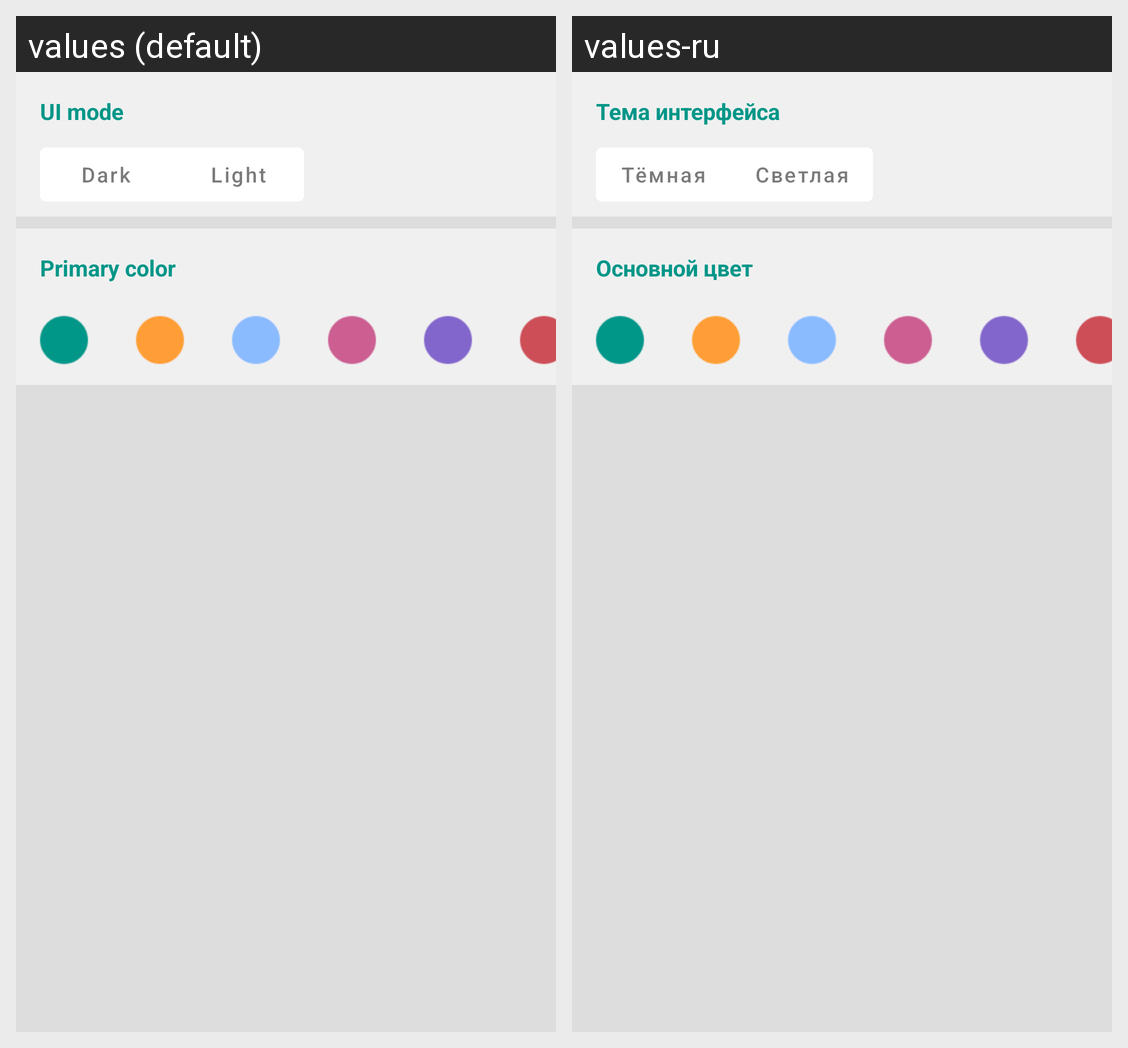

Locale-by-locale string values for the Android screen shown in this grid:
Android screen res/layout/fragment_color_theme_selector.xml rendered under 2 locales, left to right: values (default), values-ru. Device: Nexus 5 (rendered at 1080×1920; each locale shown at half size, 540×960, under a caption strip naming it); theme Newtone.
Strings drawn on this screen, with the default value and each locale's value (text and hints the layout hard-codes, and strings that could not be matched under every locale, appear in the picture but are not listed):

setting_ui_mode_block
  values: UI mode
  values-ru: Тема интерфейса

setting_color_theme_desc_dark
  values: Dark
  values-ru: Тёмная

setting_color_theme_desc_light
  values: Light
  values-ru: Светлая

setting_primary_color_block
  values: Primary color
  values-ru: Основной цвет
